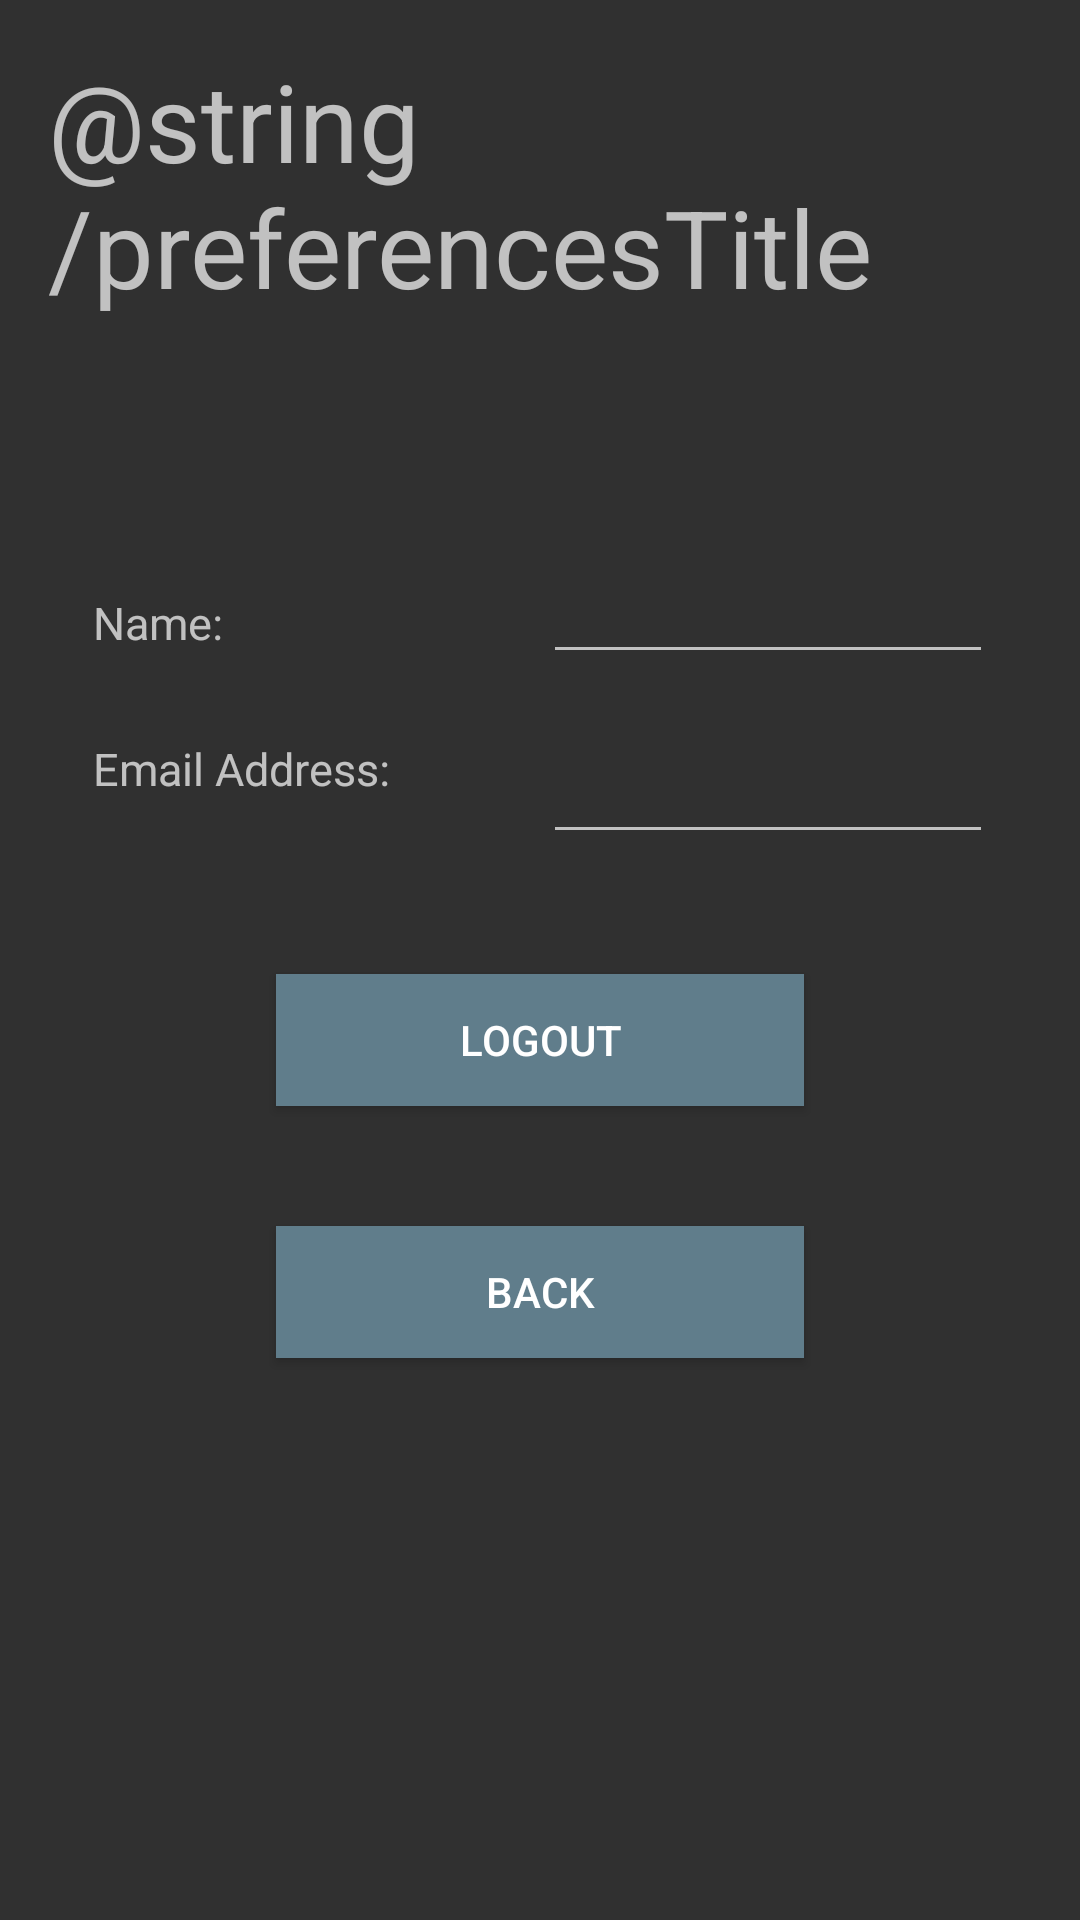

The Android layout XML behind this screen, and the referenced resources:
<!-- AndroidManifest.xml: application theme Theme.AppCompat.NoActionBar -->
<!-- res/layout/activity_preferences_page.xml -->
<?xml version="1.0" encoding="utf-8"?>
<RelativeLayout xmlns:android="http://schemas.android.com/apk/res/android"
    xmlns:tools="http://schemas.android.com/tools"
    android:layout_width="match_parent"
    android:layout_height="match_parent"
    tools:context=".preferencesPage"
    android:paddingBottom="16dp"
    android:paddingLeft="16dp"
    android:paddingRight="16dp"
    android:paddingTop="16dp">

    <TextView
        android:id="@+id/preferencesTitle"
        android:layout_width="wrap_content"
        android:layout_height="wrap_content"
        android:text="@string/preferencesTitle"
        android:textSize="36sp" />

    <LinearLayout
        android:id="@+id/linearLayout"
        android:layout_width="match_parent"
        android:layout_height="match_parent"
        android:gravity="center"
        android:paddingLeft="15dp"
        android:paddingRight="15dp"
        android:orientation="vertical">

        <LinearLayout
            android:layout_width="wrap_content"
            android:layout_height="wrap_content"
            android:orientation="horizontal">

            <TextView
                android:id="@+id/nameLabel"
                android:text="@string/nameLabel"
                android:layout_width="150dp"
                android:layout_height="wrap_content"
                android:importantForAutofill="no"
                android:textSize="15sp"/>


            <EditText
                android:id="@+id/nameET"
                android:layout_width="150dp"
                android:inputType="textPersonName"
                android:layout_height="wrap_content"
                android:ems="10"
                android:importantForAutofill="no"
                android:textSize="15sp"
                tools:ignore="LabelFor"/>

        </LinearLayout>

        <LinearLayout
            android:layout_width="wrap_content"
            android:layout_height="wrap_content"
            android:orientation="horizontal">

            <TextView
                android:id="@+id/emailLabel"
                android:text="@string/emailLabel"
                android:layout_width="150dp"
                android:layout_height="60dp"
                android:importantForAutofill="no"
                android:textSize="15sp"/>


            <EditText
                android:id="@+id/emailET"
                android:inputType="textEmailAddress"
                android:layout_width="150dp"
                android:layout_height="60dp"
                android:ems="10"
                android:importantForAutofill="no"
                android:textSize="15sp"
                tools:ignore="LabelFor"/>

        </LinearLayout>

        <Button
            android:id="@+id/logoutButton"
            android:layout_width="176dp"
            android:layout_height="44dp"
            android:layout_marginStart="8dp"
            android:layout_marginTop="40dp"
            android:layout_marginEnd="8dp"
            android:background="@color/colorAltAccent"
            android:text="@string/logoutButton" />

        <Button
            android:id="@+id/backButton"
            android:layout_width="176dp"
            android:layout_height="44dp"
            android:layout_marginStart="8dp"
            android:layout_marginTop="40dp"
            android:layout_marginEnd="8dp"
            android:background="@color/colorAltAccent"
            android:text="@string/backButton" />



    </LinearLayout>

</RelativeLayout>
<!-- resources referenced by this layout -->
<resources>
  <color name="colorAltAccent">#607D8B</color>
  <string name="backButton">Back</string>
  <string name="emailLabel">Email Address:</string>
  <string name="logoutButton">Logout</string>
  <string name="nameLabel">Name:</string>
</resources>
